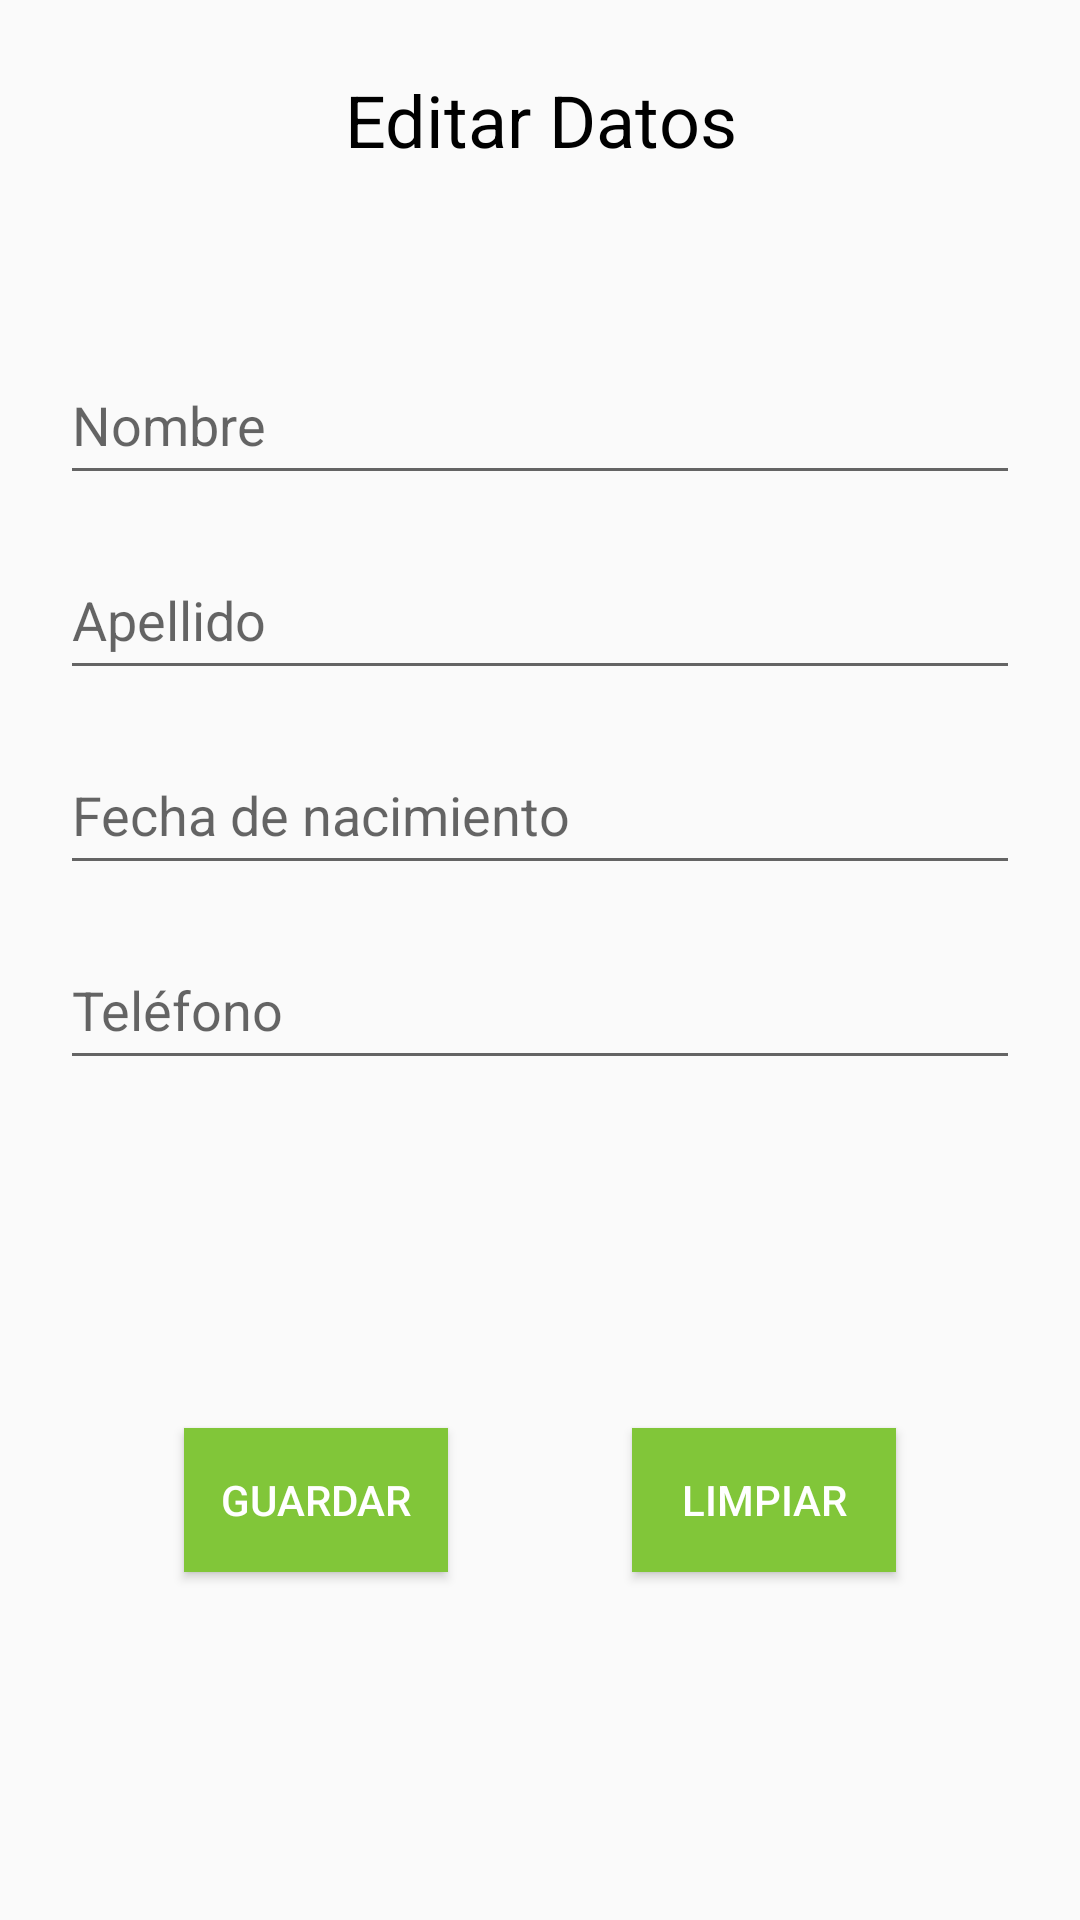

Here is an Android app screen rendered from its layout file. Give the layout XML and the strings, colors and styles it references.
<!-- AndroidManifest.xml: application theme AppTheme -->
<!-- res/layout/fragment_editardatosconsumidores.xml -->
<?xml version="1.0" encoding="utf-8"?>
<androidx.constraintlayout.widget.ConstraintLayout xmlns:android="http://schemas.android.com/apk/res/android"
    xmlns:app="http://schemas.android.com/apk/res-auto"
    xmlns:tools="http://schemas.android.com/tools"
    android:layout_width="match_parent"
    android:layout_height="match_parent"
    android:focusable="true"
    android:focusableInTouchMode="true">

    <TextView
        android:id="@+id/editarDatosUsuario"
        android:layout_width="320dp"
        android:layout_height="50dp"
        android:layout_marginTop="15dp"
        android:gravity="center_horizontal|center_vertical"
        android:text="@string/menu_editardatos_consumidor"
        android:textColor="@android:color/background_dark"
        android:textColorHint="#00000000"
        android:textSize="24sp"
        app:layout_constraintEnd_toEndOf="parent"
        app:layout_constraintHorizontal_bias="0.5"
        app:layout_constraintStart_toStartOf="parent"
        app:layout_constraintTop_toTopOf="parent" />

    <EditText
        android:id="@+id/nombreUsuario"
        android:layout_width="320dp"
        android:layout_height="50dp"
        android:layout_marginTop="50dp"
        android:ems="10"
        android:hint="@string/IngresarNombre"
        android:importantForAutofill="no"
        android:inputType="textPersonName"
        app:layout_constraintEnd_toEndOf="parent"
        app:layout_constraintHorizontal_bias="0.5"
        app:layout_constraintStart_toStartOf="parent"
        app:layout_constraintTop_toBottomOf="@+id/editarDatosUsuario" />

    <EditText
        android:id="@+id/apellidoUsuario"
        android:layout_width="320dp"
        android:layout_height="50dp"
        android:layout_marginTop="15dp"
        android:ems="10"
        android:hint="@string/IngreseApellido"
        android:importantForAutofill="no"
        android:inputType="textPersonName"
        app:layout_constraintEnd_toEndOf="parent"
        app:layout_constraintHorizontal_bias="0.5"
        app:layout_constraintStart_toStartOf="parent"
        app:layout_constraintTop_toBottomOf="@+id/nombreUsuario" />

    <EditText
        android:id="@+id/fechaNac"
        android:layout_width="320dp"
        android:layout_height="50dp"
        android:layout_marginTop="15dp"
        android:ems="10"
        android:hint="@string/Ingresefechanac"
        android:importantForAutofill="no"
        android:inputType="date"
        app:layout_constraintEnd_toEndOf="parent"
        app:layout_constraintHorizontal_bias="0.5"
        app:layout_constraintStart_toStartOf="parent"
        app:layout_constraintTop_toBottomOf="@+id/apellidoUsuario" />

    <EditText
        android:id="@+id/telefono"
        android:layout_width="320dp"
        android:layout_height="50dp"
        android:layout_marginTop="15dp"
        android:ems="10"
        android:hint="@string/IngreseTelefono"
        android:importantForAutofill="no"
        android:inputType="phone"
        app:layout_constraintEnd_toEndOf="parent"
        app:layout_constraintHorizontal_bias="0.5"
        app:layout_constraintStart_toStartOf="parent"
        app:layout_constraintTop_toBottomOf="@+id/fechaNac" />

    <Button
        android:id="@+id/botonGuardar"
        android:layout_width="wrap_content"
        android:layout_height="wrap_content"
        android:background="@color/color_verde"
        android:text="@string/boton_guardar"
        android:textColor="@android:color/background_light"
        app:layout_constraintBottom_toBottomOf="parent"
        app:layout_constraintEnd_toStartOf="@+id/botonLimpiar"
        app:layout_constraintHorizontal_bias="0.5"
        app:layout_constraintStart_toStartOf="parent"
        app:layout_constraintTop_toBottomOf="@+id/telefono" />

    <Button
        android:id="@+id/botonLimpiar"
        android:layout_width="wrap_content"
        android:layout_height="wrap_content"
        android:background="@color/color_verde"
        android:text="@string/botonLmpiar"
        android:textColor="@android:color/background_light"
        app:layout_constraintBottom_toBottomOf="parent"
        app:layout_constraintEnd_toEndOf="parent"
        app:layout_constraintHorizontal_bias="0.5"
        app:layout_constraintStart_toEndOf="@+id/botonGuardar"
        app:layout_constraintTop_toBottomOf="@+id/telefono" />

</androidx.constraintlayout.widget.ConstraintLayout>
<!-- resources referenced by this layout -->
<resources>
  <color name="color_verde">#81C639</color>
  <string name="IngresarNombre">Nombre</string>
  <string name="IngreseApellido">Apellido</string>
  <string name="IngreseTelefono">Teléfono</string>
  <string name="Ingresefechanac">Fecha de nacimiento</string>
  <string name="botonLmpiar">Limpiar</string>
  <string name="boton_guardar">Guardar</string>
  <string name="menu_editardatos_consumidor">Editar Datos</string>
  <style name="AppTheme" parent="Theme.AppCompat.Light.NoActionBar">
          
          <item name="colorPrimary">@color/colorPrimary</item>
          <item name="colorPrimaryDark">@color/colorPrimaryDark</item>
          <item name="colorAccent">@color/colorAccent</item>
      </style>
  
    /*
  <color name="colorPrimary">#128500</color>
  <color name="colorPrimaryDark">#00574B</color>
  <color name="colorAccent">#078500</color>
</resources>
